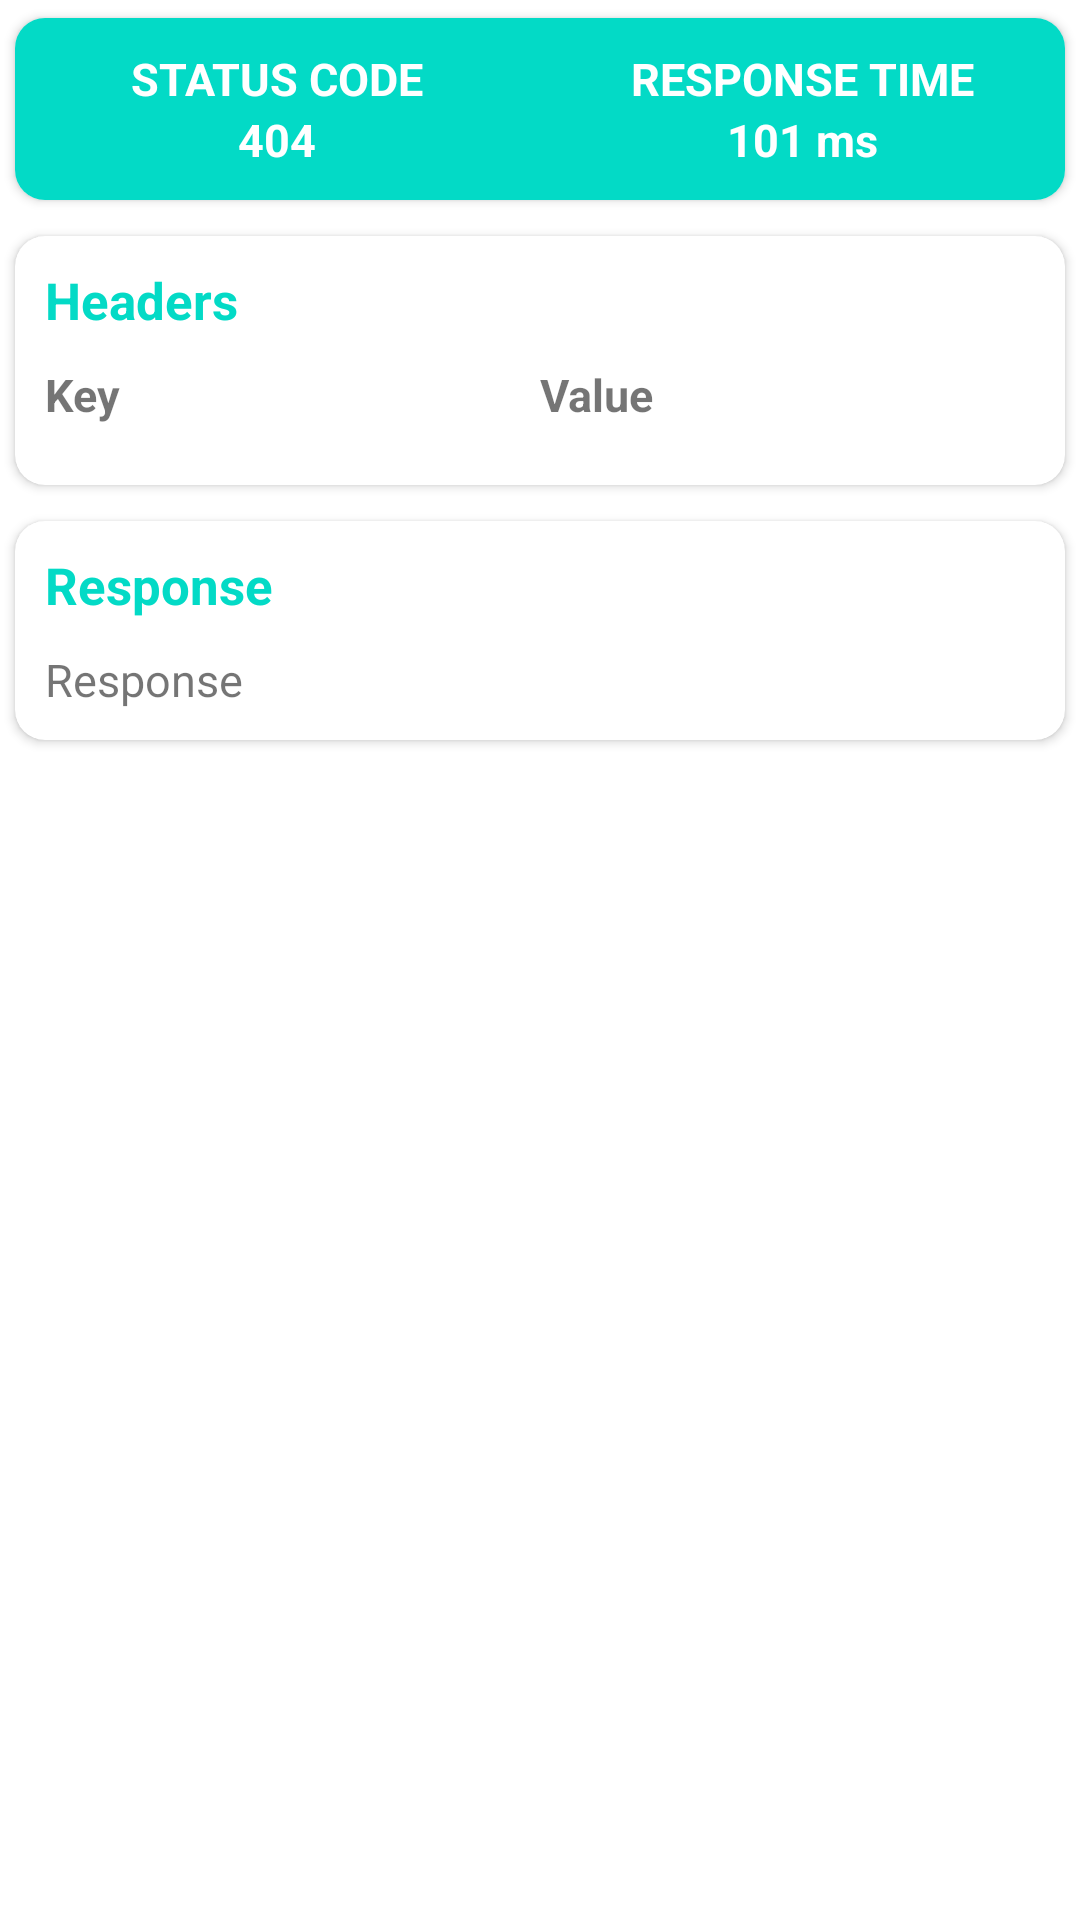

Reconstruct the res/layout file that produces this screen, plus the resources it refers to.
<!-- AndroidManifest.xml: application theme AppTheme -->
<!-- res/layout/activity_response_screen.xml -->
<?xml version="1.0" encoding="utf-8"?>
<LinearLayout
    android:orientation="vertical"
    xmlns:android="http://schemas.android.com/apk/res/android"
    xmlns:app="http://schemas.android.com/apk/res-auto"
    xmlns:tools="http://schemas.android.com/tools"
    android:layout_width="match_parent"
    android:layout_height="match_parent"
    style="@style/AppTheme.Screens"
    tools:context=".ui.Response.ResponseScreen">
    <androidx.cardview.widget.CardView
        style="@style/cardStyle"
        android:layout_width="match_parent"
        android:layout_height="wrap_content"
        app:cardUseCompatPadding="true"
        app:cardCornerRadius="10dp">
        <LinearLayout
            android:background="@color/colorAccent"
            android:layout_width="match_parent"
            android:layout_height="wrap_content">
            <LinearLayout
                android:padding="10dp"
                android:gravity="center"
                android:orientation="vertical"
                android:layout_width="0dp"
                android:layout_height="wrap_content"
                android:layout_weight="1">
                <TextView
                    android:layout_width="wrap_content"
                    android:layout_height="wrap_content"
                    android:text="STATUS CODE"
                    android:textSize="15dp"
                    android:textColor="@android:color/white"
                    android:textStyle="bold"/>
                <TextView
                    android:id="@+id/scode"
                    android:layout_width="wrap_content"
                    android:layout_height="wrap_content"
                    android:text="404"
                    android:textSize="15dp"
                    android:textColor="@android:color/white"
                    android:textStyle="bold"/>
            </LinearLayout>
            <LinearLayout
                android:padding="10dp"
                android:gravity="center"
                android:orientation="vertical"
                android:layout_width="0dp"
                android:layout_height="wrap_content"
                android:layout_weight="1">
                <TextView
                    android:layout_width="wrap_content"
                    android:layout_height="wrap_content"
                    android:text="RESPONSE TIME"
                    android:textSize="15dp"
                    android:textColor="@android:color/white"
                    android:textStyle="bold"/>
                <TextView
                    android:id="@+id/time"
                    android:layout_width="wrap_content"
                    android:layout_height="wrap_content"
                    android:text="101 ms"
                    android:textSize="15dp"
                    android:textColor="@android:color/white"
                    android:textStyle="bold"/>
            </LinearLayout>
        </LinearLayout>
    </androidx.cardview.widget.CardView>

    <androidx.core.widget.NestedScrollView
        android:layout_width="match_parent"
        android:layout_height="wrap_content">
        <LinearLayout

            android:orientation="vertical"
            android:layout_width="match_parent"
            android:layout_height="match_parent">
            <androidx.cardview.widget.CardView
                android:layout_width="match_parent"
                android:layout_height="wrap_content"
                app:cardCornerRadius="10dp"
                app:cardUseCompatPadding="true">
                <LinearLayout
                    android:padding="10dp"
                    android:layout_width="match_parent"
                    android:layout_height="match_parent"
                    android:orientation="vertical">
                    <RelativeLayout
                        android:id="@+id/click"
                        android:layout_width="match_parent"
                        android:layout_height="wrap_content">
                        <ImageView
                            android:layout_centerVertical="true"
                            android:id="@+id/arrow"
                            android:layout_alignParentLeft="true"
                            android:layout_width="wrap_content"
                            android:layout_height="wrap_content"
                            android:src="@drawable/ic_arrow_right"
                            app:tint="@color/colorAccent"/>
                        <TextView
                            android:id="@+id/displayTitle"
                            android:layout_toRightOf="@id/arrow"
                            android:layout_centerVertical="true"
                            android:layout_width="wrap_content"
                            android:layout_height="wrap_content"
                            android:text="Headers"
                            android:textSize="17dp"
                            android:textStyle="bold"
                            android:textColor="@color/colorAccent"/>


                    </RelativeLayout>
                    <LinearLayout

                        android:layout_marginTop="10dp"
                        android:id="@+id/expand_view"
                        android:orientation="vertical"
                        android:layout_width="match_parent"
                        android:layout_height="wrap_content">
                        <LinearLayout
                            android:layout_width="match_parent"
                            android:layout_height="wrap_content">
                            <TextView
                                android:layout_width="0dp"
                                android:layout_height="match_parent"
                                android:layout_weight="1"
                                android:text="Key"
                                android:textSize="15dp"
                                android:textStyle="bold"/>
                            <TextView
                                android:layout_width="0dp"
                                android:layout_height="match_parent"
                                android:layout_weight="1"
                                android:text="Value"
                                android:textSize="15dp"
                                android:textStyle="bold"/>
                        </LinearLayout>
                        <LinearLayout
                            android:layout_marginTop="10dp"
                            android:id="@+id/table"
                            android:layout_width="match_parent"
                            android:layout_height="wrap_content"
                            android:orientation="vertical">

                        </LinearLayout>
                    </LinearLayout>
                </LinearLayout>

            </androidx.cardview.widget.CardView>
            <androidx.cardview.widget.CardView
                android:layout_width="match_parent"
                android:layout_height="wrap_content"
                app:cardCornerRadius="10dp"
                app:cardUseCompatPadding="true">
                <LinearLayout
                    android:padding="10dp"
                    android:layout_width="match_parent"
                    android:layout_height="match_parent"
                    android:orientation="vertical">
                    <RelativeLayout
                        android:id="@+id/click2"
                        android:layout_width="match_parent"
                        android:layout_height="wrap_content">
                        <ImageView
                            android:layout_centerVertical="true"
                            android:id="@+id/arrow2"
                            android:layout_alignParentLeft="true"
                            android:layout_width="wrap_content"
                            android:layout_height="wrap_content"
                            android:src="@drawable/ic_arrow_right"
                            app:tint="@color/colorAccent"/>
                        <TextView
                            android:layout_toRightOf="@id/arrow2"
                            android:layout_centerVertical="true"
                            android:layout_width="wrap_content"
                            android:layout_height="wrap_content"
                            android:text="Response"
                            android:textSize="17dp"
                            android:textStyle="bold"
                            android:textColor="@color/colorAccent"/>


                    </RelativeLayout>
                    <LinearLayout

                        android:layout_marginTop="10dp"
                        android:id="@+id/expand_view2"
                        android:orientation="vertical"
                        android:layout_width="match_parent"
                        android:layout_height="wrap_content">
                        <TextView
                            android:id="@+id/response"
                            android:layout_width="wrap_content"
                            android:textIsSelectable="true"
                            android:layout_height="wrap_content"
                            android:textSize="15dp"
                            android:text="Response"/>
                    </LinearLayout>
                </LinearLayout>

            </androidx.cardview.widget.CardView>

        </LinearLayout>
    </androidx.core.widget.NestedScrollView>


</LinearLayout>
<!-- resources referenced by this layout -->
<resources>
  <color name="colorAccent">#03DAC6</color>
  <style name="AppTheme.Screens">
          <item name="android:background">@color/screenBackground</item>
      </style>
  <style name="cardStyle">
          <item name="cardBackgroundColor">@color/cardBackground</item>
      </style>
  <style name="AppTheme" parent="Theme.AppCompat.DayNight.DarkActionBar">
          
          <item name="colorPrimary">@color/colorPrimary</item>
          <item name="colorPrimaryDark">@color/colorPrimaryDark</item>
          <item name="colorAccent">@color/colorAccent</item>
      </style>
  <color name="screenBackground">@android:color/background_light</color>
  <color name="cardBackground">@android:color/white</color>
  <color name="colorPrimary">#6200ee</color>
  <color name="colorPrimaryDark">#3700B3</color>
</resources>
